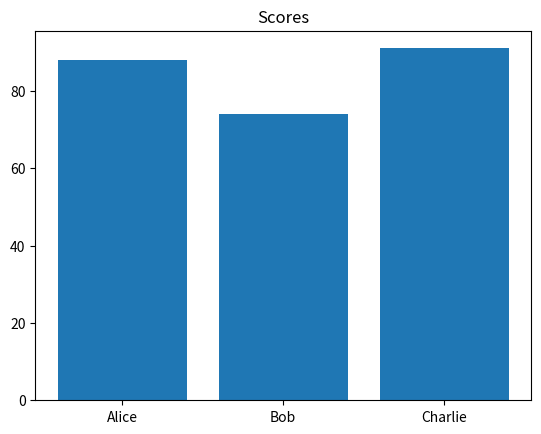

Write the Python code that produced this figure.
import matplotlib.pyplot as plt
names = ["Alice","Bob","Charlie"]
scores = [88,74,91]
plt.bar(names,scores)
plt.title("Scores")
plt.show()
